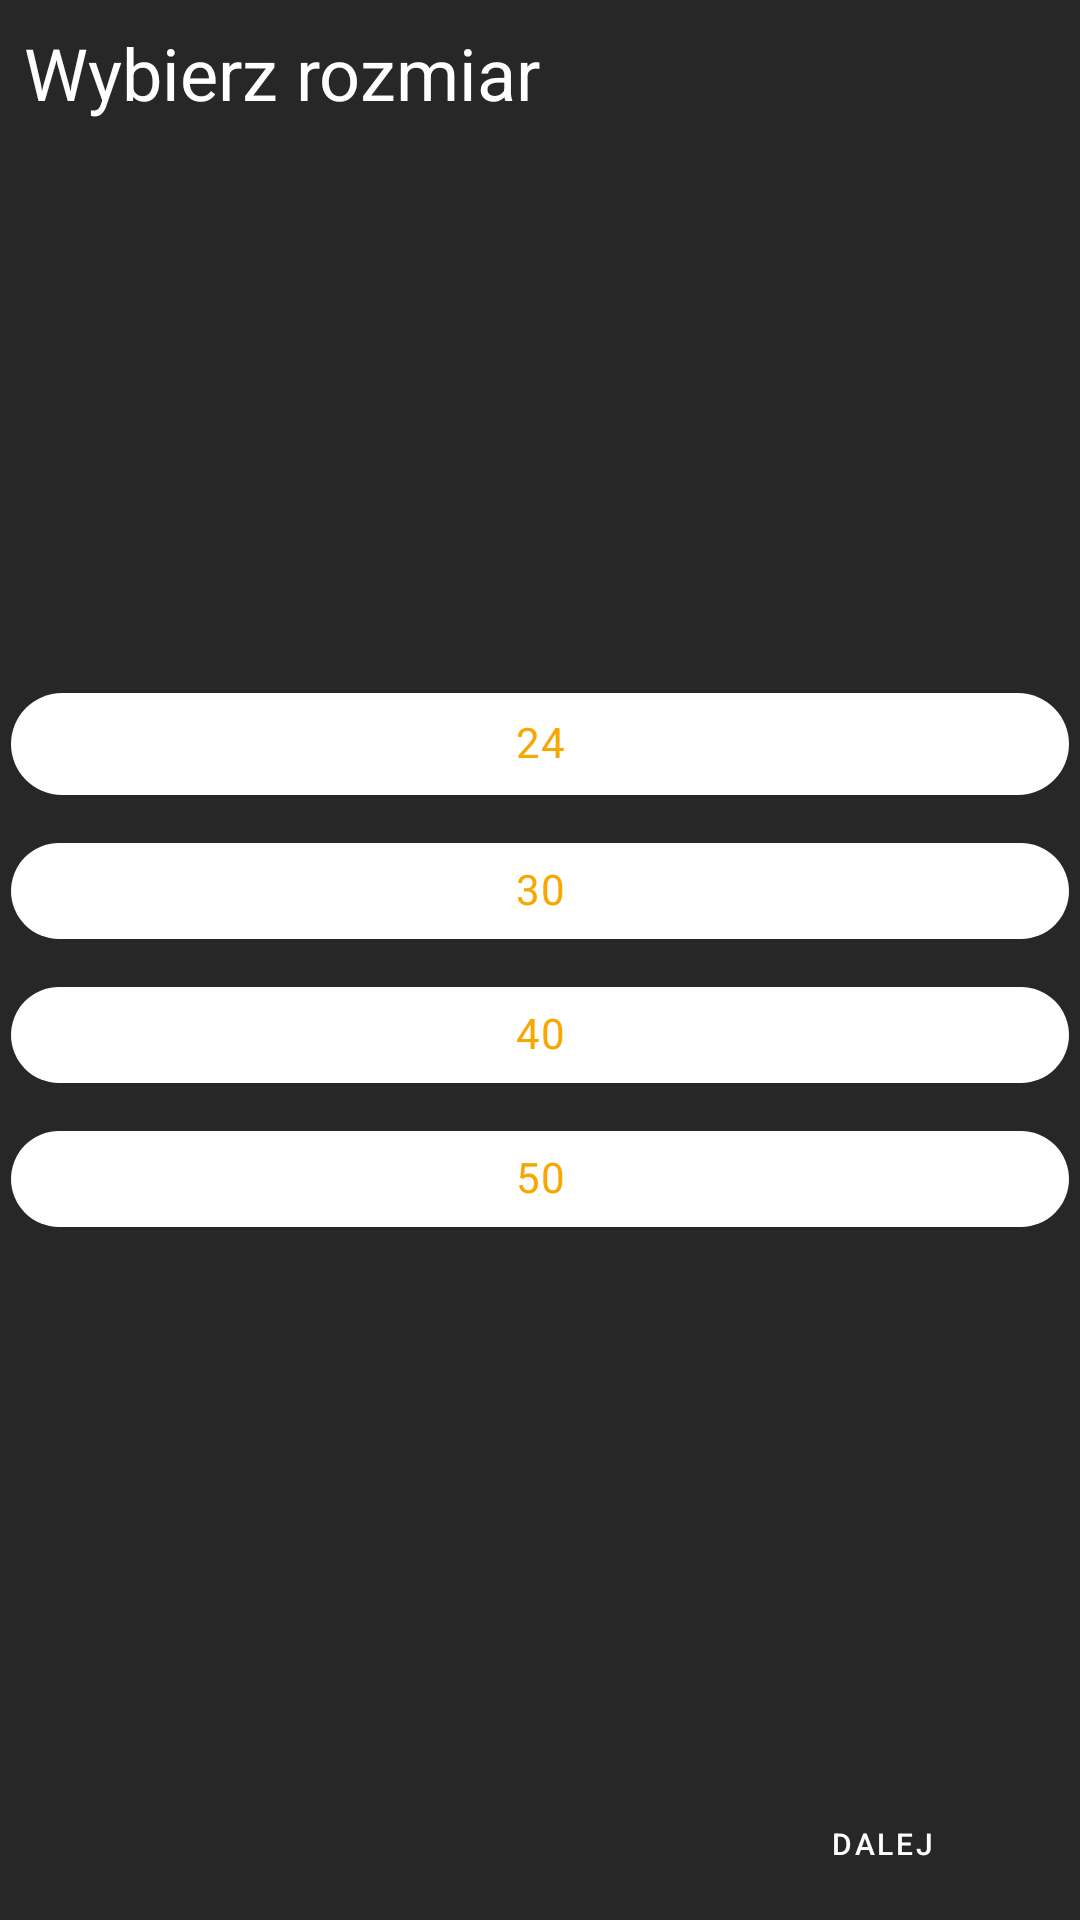

Produce the Android XML layout that renders to this screen, including the resource entries it uses.
<!-- AndroidManifest.xml: application theme SplashScreenStyle -->
<!-- res/layout/pizza_size_fragment.xml -->
<?xml version="1.0" encoding="utf-8"?>
<androidx.constraintlayout.widget.ConstraintLayout xmlns:android="http://schemas.android.com/apk/res/android"
    xmlns:app="http://schemas.android.com/apk/res-auto"
    xmlns:tools="http://schemas.android.com/tools"
    android:layout_width="match_parent"
    android:layout_height="match_parent"
    android:background="@color/blacky">

    <TextView
        android:id="@+id/textView12"
        android:layout_width="wrap_content"
        android:layout_height="wrap_content"
        android:layout_marginStart="8dp"
        android:layout_marginTop="8dp"
        android:text="Wybierz rozmiar"
        android:textColor="@color/white"
        android:textSize="24sp"
        app:layout_constraintStart_toStartOf="parent"
        app:layout_constraintTop_toTopOf="parent" />

    <com.google.android.material.chip.ChipGroup
        android:id="@+id/chipGroup"
        android:layout_width="0dp"
        android:layout_height="wrap_content"
        android:orientation="horizontal"
        app:layout_constraintBottom_toBottomOf="parent"
        app:layout_constraintEnd_toEndOf="parent"
        app:layout_constraintHorizontal_bias="0.0"
        app:layout_constraintStart_toStartOf="parent"
        app:layout_constraintTop_toTopOf="parent"
        app:singleSelection="true">

        <com.google.android.material.chip.Chip
            android:id="@+id/pizzaSize24"
            style="@style/CustomChipStyle"
            android:layout_width="match_parent"
            android:layout_height="50dp"
            android:gravity="center"
            android:text="24"
            android:textAlignment="center"
            android:textColor="@color/gold"
            android:textStyle="bold" />

        <com.google.android.material.chip.Chip
            android:id="@+id/pizzaSize30"
            style="@style/CustomChipStyle"
            android:layout_width="match_parent"
            android:layout_height="wrap_content"
            android:text="30"
            android:textAlignment="center"
            android:textColor="@color/gold"
            android:textStyle="bold" />

        <com.google.android.material.chip.Chip
            android:id="@+id/pizzaSize40"
            style="@style/CustomChipStyle"
            android:layout_width="match_parent"
            android:layout_height="wrap_content"
            android:text="40"
            android:textAlignment="center"
            android:textColor="@color/gold"
            android:textStyle="bold" />

        <com.google.android.material.chip.Chip
            android:id="@+id/pizzaSize50"
            style="@style/CustomChipStyle"
            android:layout_width="match_parent"
            android:layout_height="wrap_content"
            android:text="50"
            android:textAlignment="center"
            android:textColor="@color/gold"
            android:textStyle="bold" />
    </com.google.android.material.chip.ChipGroup>

    <com.google.android.material.button.MaterialButton
        android:id="@+id/btnForward"
        android:layout_width="100dp"
        android:layout_height="35dp"
        android:layout_marginEnd="16dp"
        android:layout_marginBottom="8dp"
        android:background="@drawable/rounded_background"
        android:text="Dalej"
        android:textSize="10sp"
        app:backgroundTint="@color/red"
        app:layout_constraintBottom_toBottomOf="parent"
        app:layout_constraintEnd_toEndOf="parent" />
</androidx.constraintlayout.widget.ConstraintLayout>
<!-- resources referenced by this layout -->
<resources>
  <color name="blacky">#272727</color>
  <color name="gold">#f8a600</color>
  <color name="red">#be1522</color>
  <color name="white">#FFFFFFFF</color>
  <style name="CustomChipStyle" parent="Widget.MaterialComponents.Chip.Filter">
          <item name="chipBackgroundColor">@color/chip_background</item>
          <item name="checkedIcon">@null</item>
          <item name="android:textColor">@color/gold</item>
      </style>
  <style name="SplashScreenStyle" parent="Theme.MaterialComponents.DayNight.NoActionBar">
          <item name="android:windowBackground">@drawable/splash</item>
          <item name="android:windowTranslucentStatus">true</item>
          <item name="android:windowTranslucentNavigation">true</item>
      </style>
  <!-- drawable splash: png bitmap (drawable, 6913 bytes) -->
</resources>
